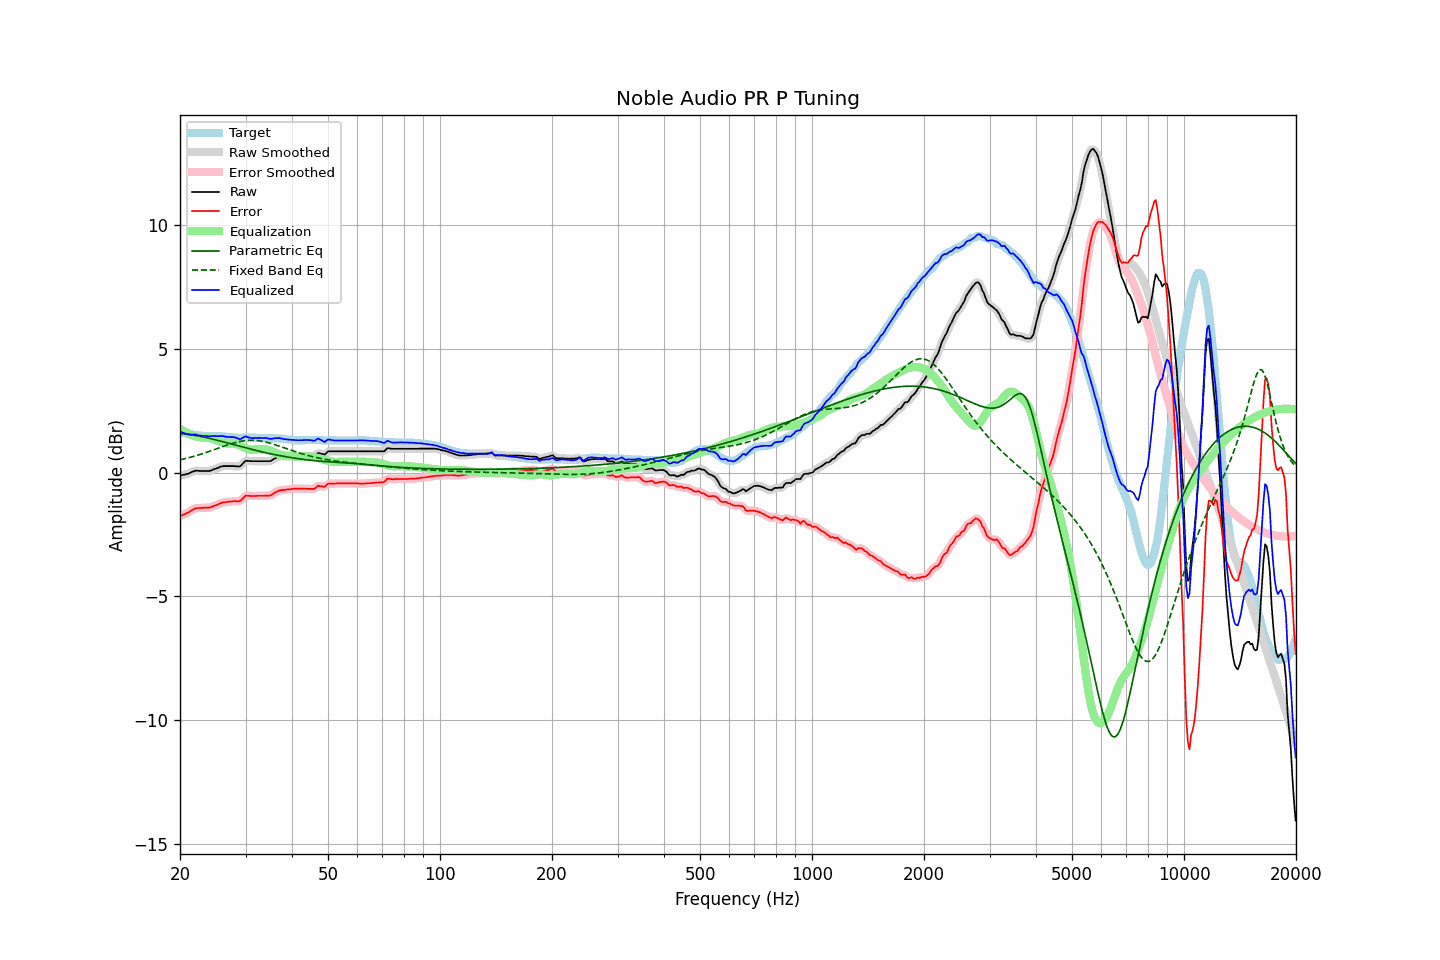

The table this chart was drawn from, first rows:
frequency, raw, error, smoothed, error_smoothed, equalization, parametric_eq, fixed_band_eq, equalized_raw, equalized_smoothed, target
20.00, -0.12, -1.76, -0.12, -1.76, 1.78, 1.58, 0.52, 1.66, 1.66, 1.64
20.20, -0.11, -1.74, -0.10, -1.73, 1.74, 1.57, 0.53, 1.63, 1.63, 1.63
20.40, -0.09, -1.70, -0.09, -1.70, 1.70, 1.57, 0.55, 1.61, 1.61, 1.61
20.61, -0.08, -1.68, -0.08, -1.67, 1.66, 1.56, 0.57, 1.58, 1.58, 1.60
20.81, -0.06, -1.64, -0.06, -1.64, 1.62, 1.55, 0.58, 1.57, 1.56, 1.58
21.02, -0.05, -1.62, -0.04, -1.61, 1.59, 1.55, 0.60, 1.55, 1.55, 1.57
21.23, -0.02, -1.58, -0.02, -1.57, 1.56, 1.54, 0.61, 1.55, 1.55, 1.56
21.44, 0.01, -1.54, 0.01, -1.54, 1.53, 1.53, 0.63, 1.55, 1.55, 1.55
21.66, 0.04, -1.49, 0.04, -1.49, 1.50, 1.52, 0.65, 1.55, 1.55, 1.53
21.87, 0.06, -1.47, 0.06, -1.46, 1.48, 1.51, 0.67, 1.54, 1.54, 1.53
22.09, 0.08, -1.44, 0.08, -1.44, 1.46, 1.50, 0.69, 1.54, 1.53, 1.52
22.31, 0.07, -1.44, 0.08, -1.43, 1.44, 1.49, 0.71, 1.51, 1.52, 1.51
22.54, 0.07, -1.43, 0.07, -1.43, 1.43, 1.48, 0.73, 1.50, 1.50, 1.50
22.76, 0.06, -1.43, 0.07, -1.43, 1.42, 1.46, 0.75, 1.49, 1.49, 1.49
22.99, 0.06, -1.43, 0.06, -1.42, 1.42, 1.45, 0.77, 1.49, 1.49, 1.49
23.22, 0.06, -1.42, 0.06, -1.42, 1.42, 1.44, 0.79, 1.48, 1.48, 1.48
23.45, 0.06, -1.42, 0.06, -1.42, 1.42, 1.42, 0.81, 1.48, 1.48, 1.48
23.69, 0.06, -1.42, 0.06, -1.42, 1.41, 1.41, 0.83, 1.48, 1.48, 1.48
23.92, 0.06, -1.42, 0.07, -1.41, 1.40, 1.39, 0.85, 1.47, 1.47, 1.48
24.16, 0.08, -1.40, 0.08, -1.40, 1.39, 1.38, 0.88, 1.47, 1.47, 1.48
24.40, 0.10, -1.38, 0.11, -1.38, 1.37, 1.36, 0.90, 1.48, 1.48, 1.48
24.65, 0.13, -1.35, 0.13, -1.35, 1.35, 1.34, 0.92, 1.48, 1.48, 1.48
24.89, 0.15, -1.33, 0.15, -1.33, 1.33, 1.33, 0.95, 1.48, 1.48, 1.48
25.14, 0.17, -1.31, 0.18, -1.30, 1.30, 1.31, 0.97, 1.47, 1.48, 1.48
25.39, 0.20, -1.28, 0.21, -1.27, 1.27, 1.29, 0.99, 1.48, 1.48, 1.48
25.65, 0.23, -1.24, 0.23, -1.24, 1.25, 1.28, 1.02, 1.48, 1.48, 1.47
25.91, 0.25, -1.22, 0.25, -1.22, 1.23, 1.26, 1.04, 1.48, 1.48, 1.47
26.16, 0.26, -1.20, 0.26, -1.20, 1.21, 1.24, 1.06, 1.47, 1.47, 1.46
26.43, 0.26, -1.20, 0.27, -1.19, 1.20, 1.23, 1.09, 1.46, 1.46, 1.46
26.69, 0.26, -1.19, 0.26, -1.19, 1.18, 1.21, 1.11, 1.45, 1.45, 1.45
26.96, 0.26, -1.18, 0.26, -1.18, 1.17, 1.19, 1.13, 1.44, 1.44, 1.44
27.23, 0.26, -1.18, 0.26, -1.17, 1.17, 1.17, 1.15, 1.44, 1.44, 1.44
27.50, 0.26, -1.17, 0.26, -1.16, 1.17, 1.16, 1.17, 1.44, 1.44, 1.43
27.77, 0.26, -1.16, 0.26, -1.16, 1.17, 1.14, 1.19, 1.44, 1.44, 1.42
28.05, 0.26, -1.15, 0.26, -1.15, 1.17, 1.12, 1.21, 1.43, 1.43, 1.41
28.33, 0.25, -1.16, 0.25, -1.16, 1.15, 1.10, 1.23, 1.41, 1.41, 1.41
28.62, 0.25, -1.16, 0.25, -1.16, 1.13, 1.09, 1.24, 1.39, 1.38, 1.41
28.90, 0.24, -1.16, 0.26, -1.15, 1.11, 1.07, 1.26, 1.35, 1.36, 1.40
29.19, 0.29, -1.12, 0.30, -1.11, 1.08, 1.05, 1.27, 1.37, 1.37, 1.41
29.48, 0.36, -1.05, 0.36, -1.05, 1.04, 1.03, 1.28, 1.41, 1.41, 1.41
29.78, 0.43, -0.98, 0.43, -0.98, 1.01, 1.02, 1.29, 1.45, 1.44, 1.41
30.08, 0.48, -0.93, 0.47, -0.94, 0.99, 1.00, 1.30, 1.47, 1.45, 1.41
30.38, 0.47, -0.94, 0.48, -0.93, 0.96, 0.98, 1.30, 1.44, 1.44, 1.41
30.68, 0.47, -0.94, 0.48, -0.94, 0.94, 0.97, 1.31, 1.42, 1.42, 1.41
30.99, 0.46, -0.95, 0.47, -0.94, 0.93, 0.95, 1.31, 1.40, 1.40, 1.41
31.30, 0.46, -0.95, 0.46, -0.95, 0.93, 0.93, 1.31, 1.39, 1.39, 1.41
31.61, 0.46, -0.95, 0.46, -0.95, 0.93, 0.92, 1.31, 1.40, 1.40, 1.41
31.93, 0.46, -0.95, 0.46, -0.94, 0.94, 0.90, 1.30, 1.40, 1.40, 1.41
32.24, 0.46, -0.94, 0.46, -0.94, 0.94, 0.89, 1.30, 1.41, 1.41, 1.40
32.57, 0.46, -0.94, 0.46, -0.94, 0.94, 0.87, 1.29, 1.41, 1.41, 1.40
32.89, 0.46, -0.94, 0.46, -0.94, 0.94, 0.85, 1.28, 1.40, 1.40, 1.40
33.22, 0.46, -0.94, 0.46, -0.94, 0.94, 0.84, 1.27, 1.40, 1.40, 1.40
33.55, 0.46, -0.94, 0.46, -0.93, 0.94, 0.82, 1.26, 1.40, 1.40, 1.40
33.89, 0.46, -0.93, 0.46, -0.93, 0.94, 0.81, 1.24, 1.40, 1.40, 1.39
34.23, 0.46, -0.93, 0.46, -0.93, 0.93, 0.80, 1.23, 1.39, 1.39, 1.39
34.57, 0.46, -0.93, 0.46, -0.93, 0.92, 0.78, 1.21, 1.38, 1.38, 1.39
34.92, 0.46, -0.93, 0.47, -0.92, 0.90, 0.77, 1.19, 1.36, 1.37, 1.39
35.27, 0.49, -0.90, 0.50, -0.89, 0.88, 0.75, 1.17, 1.37, 1.37, 1.39
35.62, 0.53, -0.86, 0.53, -0.86, 0.85, 0.74, 1.15, 1.38, 1.38, 1.39
35.97, 0.57, -0.81, 0.57, -0.81, 0.82, 0.73, 1.13, 1.39, 1.39, 1.38
... 635 more rows
